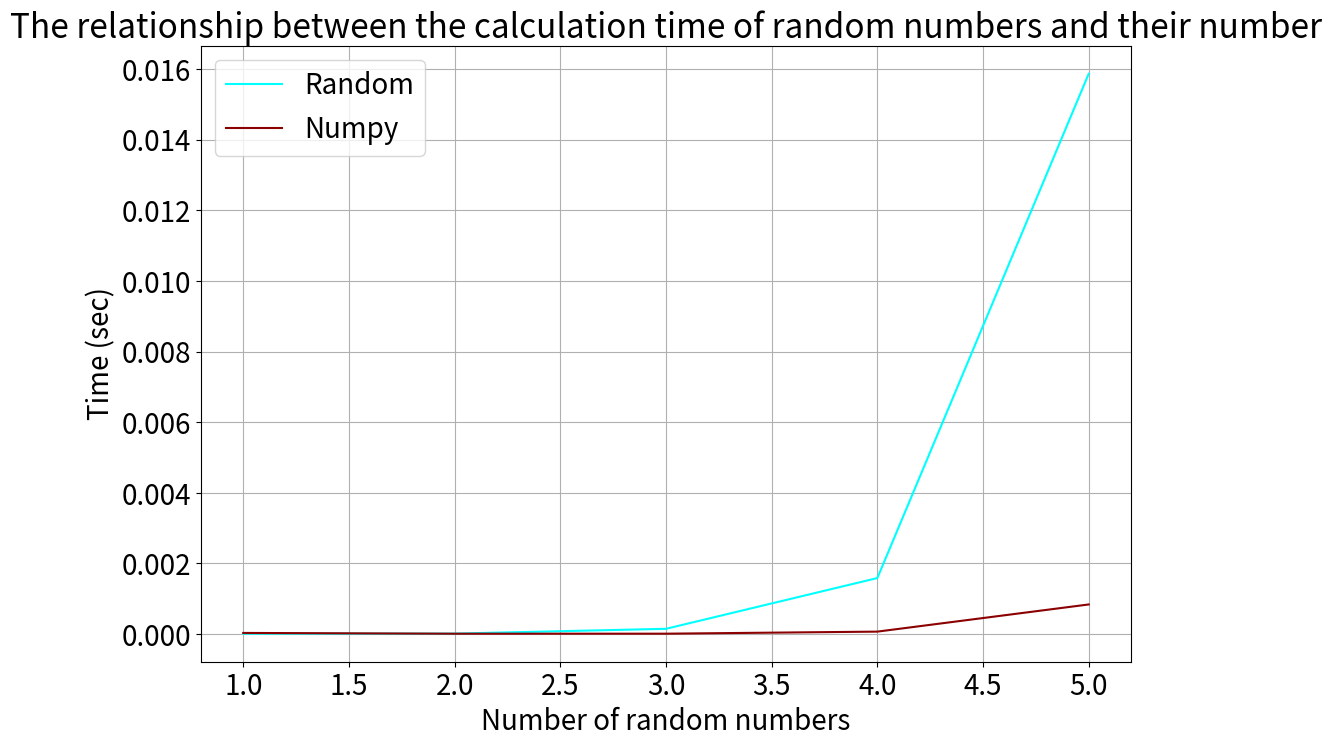

Source code (Python):
import numpy as np
import random
import time
from itertools import accumulate
from operator import mul
import matplotlib.pyplot as plt
import seaborn as sns


# for time
size = 5
progression = list(accumulate([10] * size, mul))
list_random = []
list_np = []

print("------------------------ START random ------------------------ ")
for i in progression:
    print("SIZE: : ", i)
    start_random = time.time_ns()
    for j in range(i):
        random.uniform(0, 1)
    end_random = time.time_ns()

    print("-------------- TIME (sec): ", (end_random - start_random) / 10 ** 9)
    list_random.append((end_random - start_random) / 10 ** 9)

print()

print("------------------------ START np ------------------------ ")

for i in progression:
    print("SIZE: : ", i)
    start_np = time.time_ns()
    np.random.uniform(0, 1, i)
    end_np = time.time_ns()

    print("-------------- TIME (sec): ", (end_np - start_np) / 10 ** 9)
    list_np.append((end_np - start_np) / 10 ** 9)

print()
print("Random: ", list_random)
print("Numpy:  ", list_np)

# for plot
y_ord = range(1, size + 1)


plt.rcParams['figure.figsize'] = [12, 8]
plt.rcParams['font.size'] = 20
plt.rcParams['savefig.bbox'] = 'tight'

plt.plot(y_ord, list_random,  color="cyan", label="Random")
plt.plot(y_ord, list_np, color="darkred", label="Numpy")

plt.title('The relationship between the calculation time of random numbers and their number')
plt.xlabel('Number of random numbers')
plt.ylabel('Time (sec)')
plt.legend()
plt.grid(True)

plt.show()
